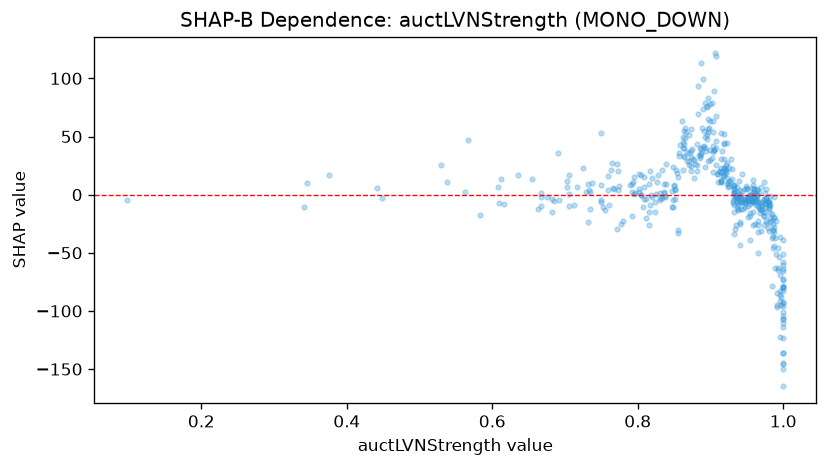

Values plotted in this chart, from the file beside it:
feature_value, shap_value
0.95, -3.588
0.964, 0.7577
0.341, -10.72
0.865, 57.41
0.636, 16.52
0.918, 16.15
0.892, 78.5
0.899, 63.28
0.964, 3.952
0.796, 1.082
0.75, -4.307
0.948, 4.832
0.767, 5.005
1.0, -79.02
0.958, -0.3148
0.731, 9.508
0.976, -7.665
0.995, -36.07
0.945, -12.1
0.838, -1.331
0.947, -11.01
0.896, 83.49
0.968, -16.14
0.851, 4.341
0.96, -2.854
0.853, 21.37
0.884, 33.84
0.988, -18.98
0.909, 17.67
0.993, -46.21
0.936, 6.477
0.897, 29.34
0.996, -83.16
0.824, -14.7
0.951, -3.633
0.883, 93.16
0.955, -0.4526
0.82, -1.614
0.905, 89.09
0.76, -8.764
0.921, 25.51
0.858, 43.13
0.675, -2.374
0.9, 38.69
0.873, 37.33
0.914, 19.1
0.685, -5.497
0.889, 57.29
0.908, 39.71
0.766, 5.976
1.0, -51.24
0.924, 10.02
0.96, -4.422
0.937, 2.098
0.993, -62.67
0.759, 16.39
0.939, -2.808
0.954, -2.494
0.982, -23.27
0.982, -20.27
... 412 more rows
